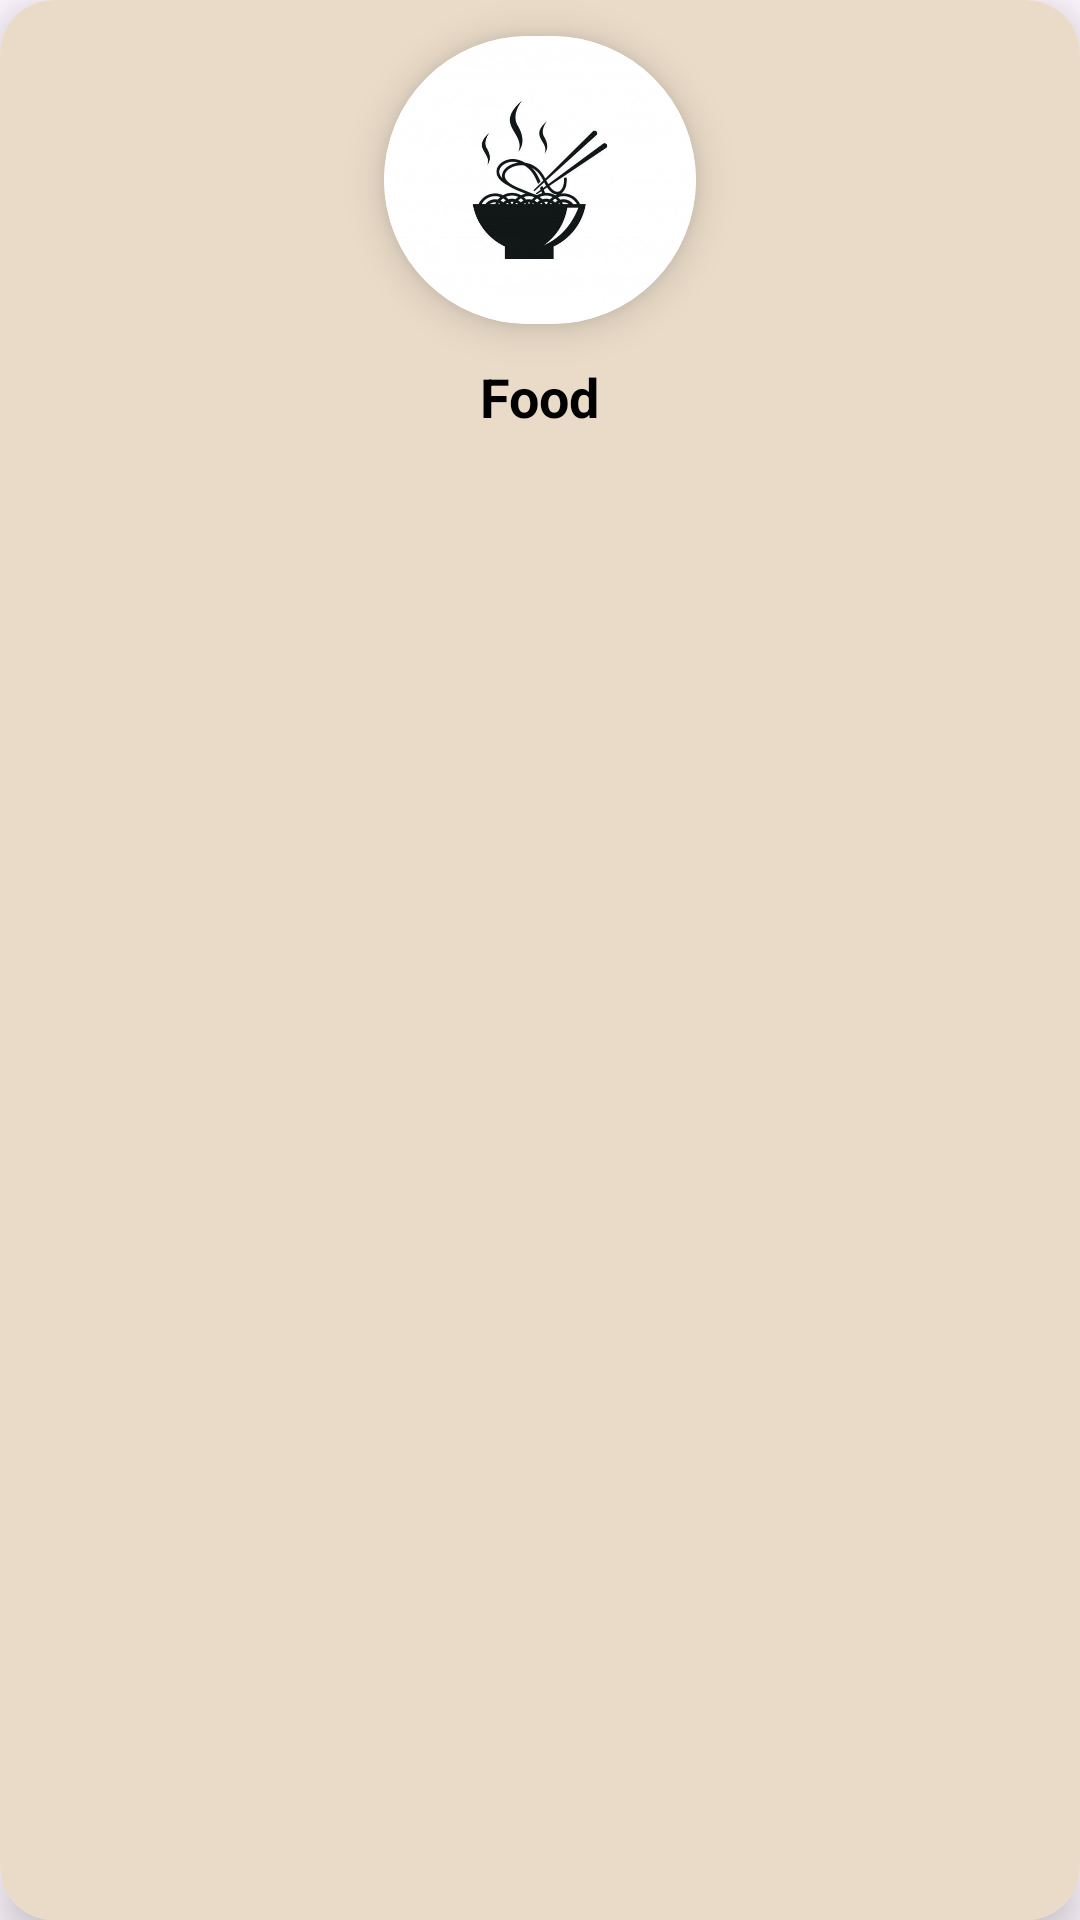

The Android layout XML behind this screen, and the referenced resources:
<!-- AndroidManifest.xml: application theme Theme.AyoMakan -->
<!-- res/layout/menu_food.xml -->
<?xml version="1.0" encoding="utf-8"?>
<androidx.cardview.widget.CardView xmlns:android="http://schemas.android.com/apk/res/android"
    xmlns:card_view="http://schemas.android.com/apk/res-auto"
    xmlns:app="http://schemas.android.com/apk/res-auto"
    android:layout_width="192dp"
    android:layout_height="170dp"
    android:layout_margin="10dp"
    card_view:cardCornerRadius="18dp"
    card_view:cardElevation="8dp">

    <RelativeLayout
        android:id="@+id/rl_menu"
        android:layout_width="match_parent"
        android:layout_height="match_parent"
        android:background="#EADBC8">

        <androidx.cardview.widget.CardView
            android:id="@+id/cv_food"
            android:layout_width="120dp"
            android:layout_height="120dp"
            android:layout_centerHorizontal="true"
            app:cardCornerRadius="60dp"
            app:cardElevation="8dp"
            app:cardPreventCornerOverlap="false"
            app:cardUseCompatPadding="true">

            <ImageView
                android:id="@+id/iv_food"
                android:layout_width="match_parent"
                android:layout_height="match_parent"
                android:scaleType="centerCrop"
                android:src="@drawable/food"
                android:clipToOutline="true" />
        </androidx.cardview.widget.CardView>

        <TextView
            android:id="@+id/tv_nameFood"
            android:layout_width="wrap_content"
            android:layout_height="wrap_content"
            android:layout_below="@+id/cv_food"
            android:layout_centerHorizontal="true"
            android:text="Food"
            android:textColor="@android:color/black"
            android:textSize="18sp"
            android:textStyle="bold" />
    </RelativeLayout>
</androidx.cardview.widget.CardView>
<!-- resources referenced by this layout -->
<resources>
  <!-- drawable food: jpg bitmap (drawable, 17064 bytes) -->
  <style name="Theme.AyoMakan" parent="Base.Theme.AyoMakan" />
  <style name="Base.Theme.AyoMakan" parent="Theme.Material3.DayNight.NoActionBar">
          
          
      </style>
</resources>
